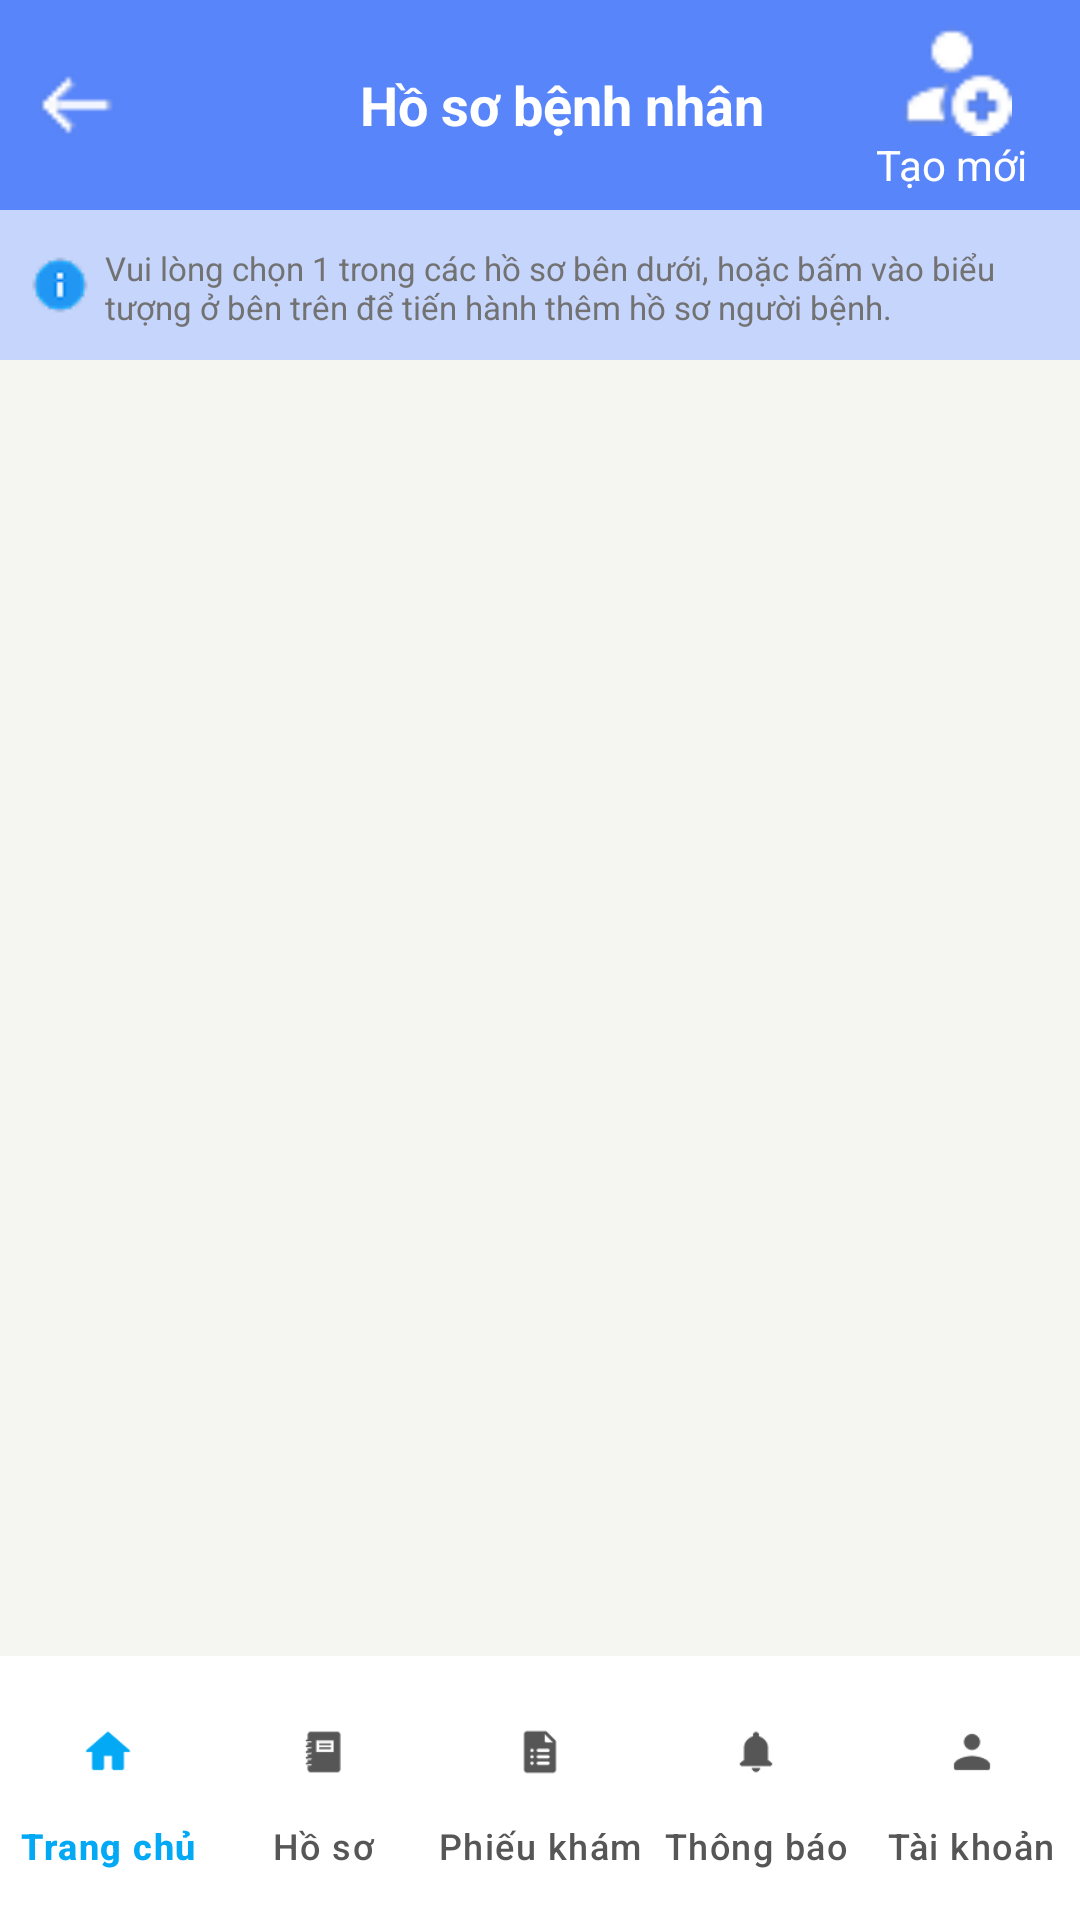

Android layout source for this screen:
<!-- AndroidManifest.xml: application theme Theme.MadicalBooking -->
<!-- res/layout/activity_ho_so.xml -->
<?xml version="1.0" encoding="utf-8"?>
<LinearLayout xmlns:android="http://schemas.android.com/apk/res/android"
    xmlns:app="http://schemas.android.com/apk/res-auto"
    xmlns:tools="http://schemas.android.com/tools"
    android:orientation="vertical"
    android:layout_width="match_parent"
    android:layout_height="match_parent"
    android:background="#f5f5f2">

    
    <LinearLayout
        android:layout_width="match_parent"
        android:layout_height="70dp"
        android:background="#5885F9"
        android:orientation="horizontal">

        <ImageView
            android:layout_width="30dp"
            android:layout_height="30dp"
            android:layout_gravity="center"
            android:layout_marginLeft="10dp"
            android:background="@drawable/ic_left"
            android:id="@+id/back"/>
        <TextView
            android:layout_width="wrap_content"
            android:layout_height="match_parent"
            android:text="Hồ sơ bệnh nhân"
            android:textColor="@color/design_default_color_on_primary"
            android:textStyle="bold"
            android:layout_gravity="center"
            android:textSize="18sp"
            android:gravity="center"
            android:layout_marginLeft="80sp"/>
        <LinearLayout
            android:layout_width="match_parent"
            android:layout_height="wrap_content"
            android:layout_gravity="center"
            android:layout_marginLeft="20dp"
            android:orientation="vertical"
            android:id="@+id/createHoSo">
            <ImageView
                android:layout_width="40dp"
                android:layout_height="40dp"
                android:layout_gravity="center"
                android:background="@drawable/ic_add_user"/>
            <TextView
                android:layout_width="wrap_content"
                android:layout_height="wrap_content"
                android:text="Tạo mới"
                android:textSize="14dp"
                android:layout_gravity="center"
                android:textColor="@color/design_default_color_on_primary"/>
        </LinearLayout>
    </LinearLayout>

    
    <LinearLayout
        android:layout_width="match_parent"
        android:layout_height="50dp"
        android:background="#C6D5FC"
        android:orientation="horizontal">
        <ImageView
            android:layout_width="20dp"
            android:layout_height="20dp"
            android:layout_gravity="center"
            android:layout_marginLeft="10dp"
            android:layout_marginRight="5dp"
            android:background="@drawable/ic_info"/>
        <TextView
            android:layout_width="0dp"
            android:layout_weight="1"
            android:layout_height="match_parent"
            android:text="Vui lòng chọn 1 trong các hồ sơ bên dưới, hoặc bấm vào biểu tượng ở bên trên để tiến hành thêm hồ sơ người bệnh."
            android:textColor="#737272"
            android:layout_marginRight="5dp"
            android:layout_marginTop="12dp"
            android:textSize="11sp"/>
    </LinearLayout>

    
    <androidx.recyclerview.widget.RecyclerView
        android:id="@+id/recyclerViewHoSo"
        android:layout_width="match_parent"
        android:layout_height="0dp"
        android:layout_weight="1"/>

    
    <com.google.android.material.bottomnavigation.BottomNavigationView
        android:id="@+id/navView"
        android:layout_width="match_parent"
        android:layout_height="wrap_content"
        android:layout_gravity="bottom"
        android:elevation="10dp"
        app:menu="@menu/bottom_nav_menu"
        app:labelVisibilityMode="labeled"
        app:itemIconTint="@color/nav_selector"
        app:itemTextColor="@color/nav_selector"
        android:theme="@style/BottomNavigationStyle"
        app:backgroundTint="#ffffff"/>
</LinearLayout>
<!-- resources referenced by this layout -->
<resources>
  <!-- drawable ic_add_user: png bitmap (drawable, 1033 bytes) -->
  <!-- drawable ic_info: png bitmap (drawable, 748 bytes) -->
  <!-- drawable ic_left: png bitmap (drawable, 310 bytes) -->
  <style name="BottomNavigationStyle">
          <item name="android:textSize">12sp</item>
          <item name="android:fontFamily">sans-serif-medium</item>
          <item name="android:paddingTop">4dp</item>
          <item name="android:paddingBottom">4dp</item>
      </style>
  <style name="Theme.MadicalBooking" parent="Base.Theme.MadicalBooking" />
  <style name="Base.Theme.MadicalBooking" parent="Theme.Material3.DayNight.NoActionBar">
          
          
      </style>
</resources>
